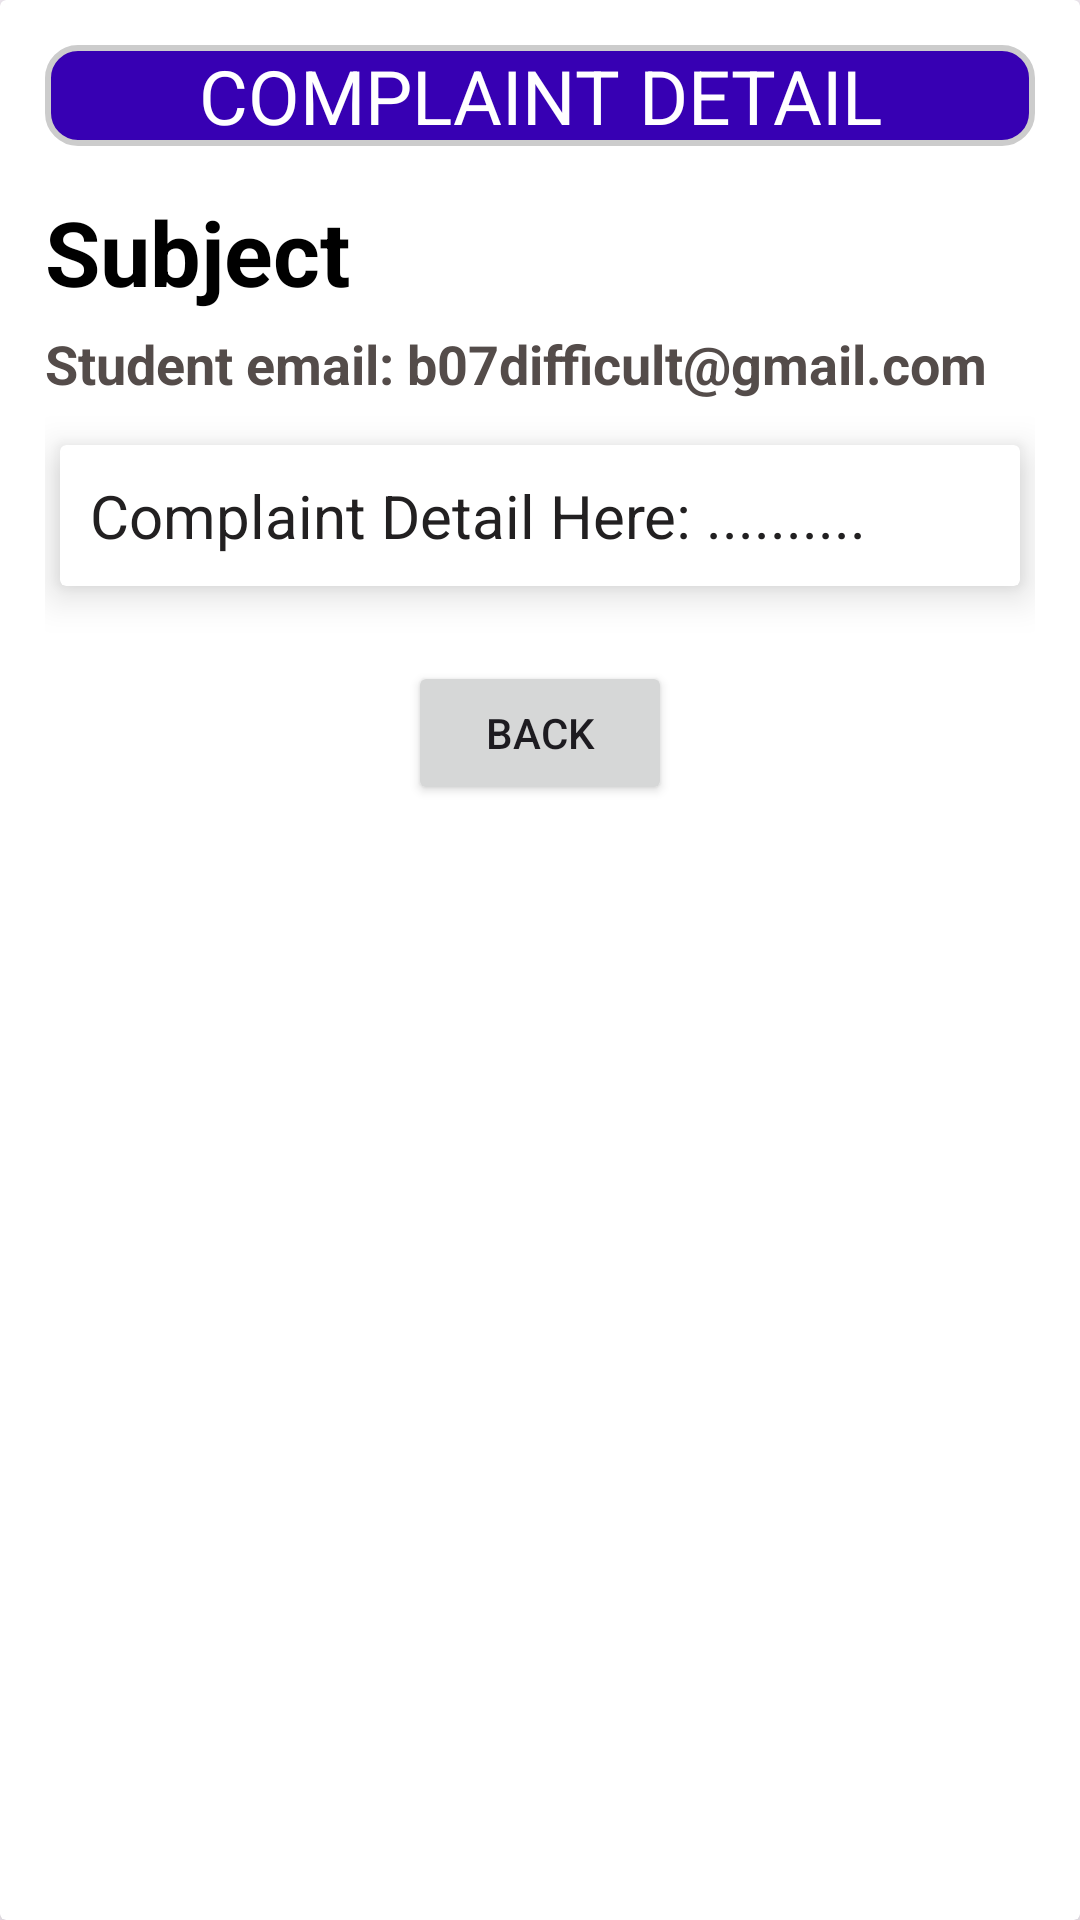

Here is an Android app screen rendered from its layout file. Give the layout XML and the strings, colors and styles it references.
<!-- AndroidManifest.xml: application theme Theme.FinalMerge -->
<!-- res/layout/complaints_binding_page.xml -->
<?xml version="1.0" encoding="utf-8"?>
<androidx.cardview.widget.CardView xmlns:android="http://schemas.android.com/apk/res/android"
    xmlns:app="http://schemas.android.com/apk/res-auto"
    xmlns:tools="http://schemas.android.com/tools"
    android:layout_width="match_parent"
    android:layout_height="match_parent"
    tools:context=".ComplaintsPage.ComplaintDetail"
    android:padding="15dp"
    app:cardElevation="8dp"
    android:layout_margin="15dp"

    >
    <RelativeLayout
        android:layout_width="match_parent"
        android:layout_height="match_parent"
        android:padding="15dp"

        >
        <TextView
            android:id="@+id/cDetail"
            android:layout_width="match_parent"
            android:layout_height="wrap_content"
            android:layout_centerHorizontal="true"
            android:layout_marginBottom="15dp"
            android:gravity="center"
            android:textAllCaps="true"
            android:textColor="@color/white"
            android:textSize="25dp"
            android:background="@drawable/rounded_edge"
            android:text="Complaint Detail"
            >

        </TextView>
        <TextView
            android:id="@+id/contentSubject"
            android:layout_below="@+id/cDetail"
            android:layout_marginBottom="5dp"
            android:layout_width="match_parent"
            android:layout_height="wrap_content"
            android:textStyle="bold"
            android:text="Subject"
            android:textSize="30dp"
            android:textColor="@color/black"
            >
        </TextView>

        <TextView
            android:id="@+id/contentEmail"
            android:layout_below="@+id/contentSubject"
            android:layout_width="match_parent"
            android:layout_height="wrap_content"
            android:layout_marginBottom="10dp"
            android:textStyle="bold"
            android:text="Student email: b07difficult@gmail.com"
            android:textSize="18dp"
            android:textColor="@color/seal_grey"
            >
        </TextView>
        <androidx.cardview.widget.CardView
            android:id="@+id/complaint_cardView"
            android:layout_width="match_parent"
            android:layout_height="wrap_content"
            android:layout_below="@+id/contentEmail"
            android:padding="15dp"
            app:cardElevation="8dp"
            android:layout_margin="5dp"

            >
            <TextView
                android:id="@+id/contentComplaint"
                android:layout_width="match_parent"
                android:layout_height="wrap_content"
                android:text="Complaint Detail Here: .........."
                android:layout_margin="10dp"
                android:textSize="20dp"
                android:textColor="@color/charcoal_grey"
                >
            </TextView>
        </androidx.cardview.widget.CardView>

        <Button
            android:id="@+id/back_button"
            android:layout_width="wrap_content"
            android:layout_centerHorizontal="true"
            android:layout_height="wrap_content"
            android:layout_marginTop="20dp"
            android:layout_below="@+id/complaint_cardView"
            android:text="Back"
            >
        </Button>
    </RelativeLayout>
</androidx.cardview.widget.CardView>
<!-- resources referenced by this layout -->
<resources>
  <color name="black">#FF000000</color>
  <color name="charcoal_grey">#222021</color>
  <color name="seal_grey"> #544C4A</color>
  <color name="white">#FFFFFFFF</color>
  <!-- drawable rounded_edge (drawable) -->
  <?xml version="1.0" encoding="utf-8"?>
  <shape
      xmlns:android="http://schemas.android.com/apk/res/android"
      android:shape="rectangle">
  
      <corners android:radius="10dp" />
  
      
      <stroke android:width="2dp" android:color="#ccc" />
  
      
      <solid android:color="@color/purple_700" />
  
  </shape>
  <style name="Theme.FinalMerge" parent="Theme.MaterialComponents.DayNight.NoActionBar">
          
          <item name="colorPrimary">@color/purple_500</item>
          <item name="colorPrimaryVariant">@color/purple_700</item>
          <item name="colorOnPrimary">@color/white</item>
          
          <item name="colorSecondary">@color/teal_200</item>
          <item name="colorSecondaryVariant">@color/teal_700</item>
          <item name="colorOnSecondary">@color/black</item>
          
          <item name="android:statusBarColor">?attr/colorPrimaryVariant</item>
          
      </style>
  <color name="purple_700">#FF3700B3</color>
  <color name="purple_500">#FF6200EE</color>
  <color name="teal_200">#FF03DAC5</color>
  <color name="teal_700">#FF018786</color>
</resources>
